pico-8 play session: no input (idle), after a click and taps of 🅾, ❎, 🅾+❎, 🅾 in the second before t = 0

[t = 1 s] idle ~1s (no d-pad/buttons)
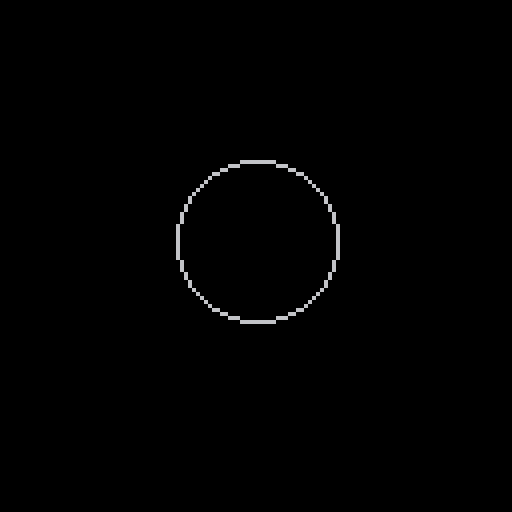

pico-8 cartridge
version 16
__lua__
t=0

function _update()
  t+=1
end

function _draw()
  cls()
  circ(64,64+sin(t/20)*10,20)
end
__gfx__
00000000037700000000000000000000000000000000000000000000000000000000000000000000000000000000000000000000000000000000000000000000
00000000333330000000000000000000000000000000000000000000000000000000000000000000000000000000000000000000000000000000000000000000
000000004f0f00000000000000000000000000000000000000000000000000000000000000000000000000000000000000000000000000000000000000000000
00000000fffff0000000000000000000000000000000000000000000000000000000000000000000000000000000000000000000000000000000000000000000
000000000f4400000000000000000000000000000000000000000000000000000000000000000000000000000000000000000000000000000000000000000000
00000000333330000000000000000000000000000000000000000000000000000000000000000000000000000000000000000000000000000000000000000000
00000000733370000000000000000000000000000000000000000000000000000000000000000000000000000000000000000000000000000000000000000000
00000000040400000000000000000000000000000000000000000000000000000000000000000000000000000000000000000000000000000000000000000000
